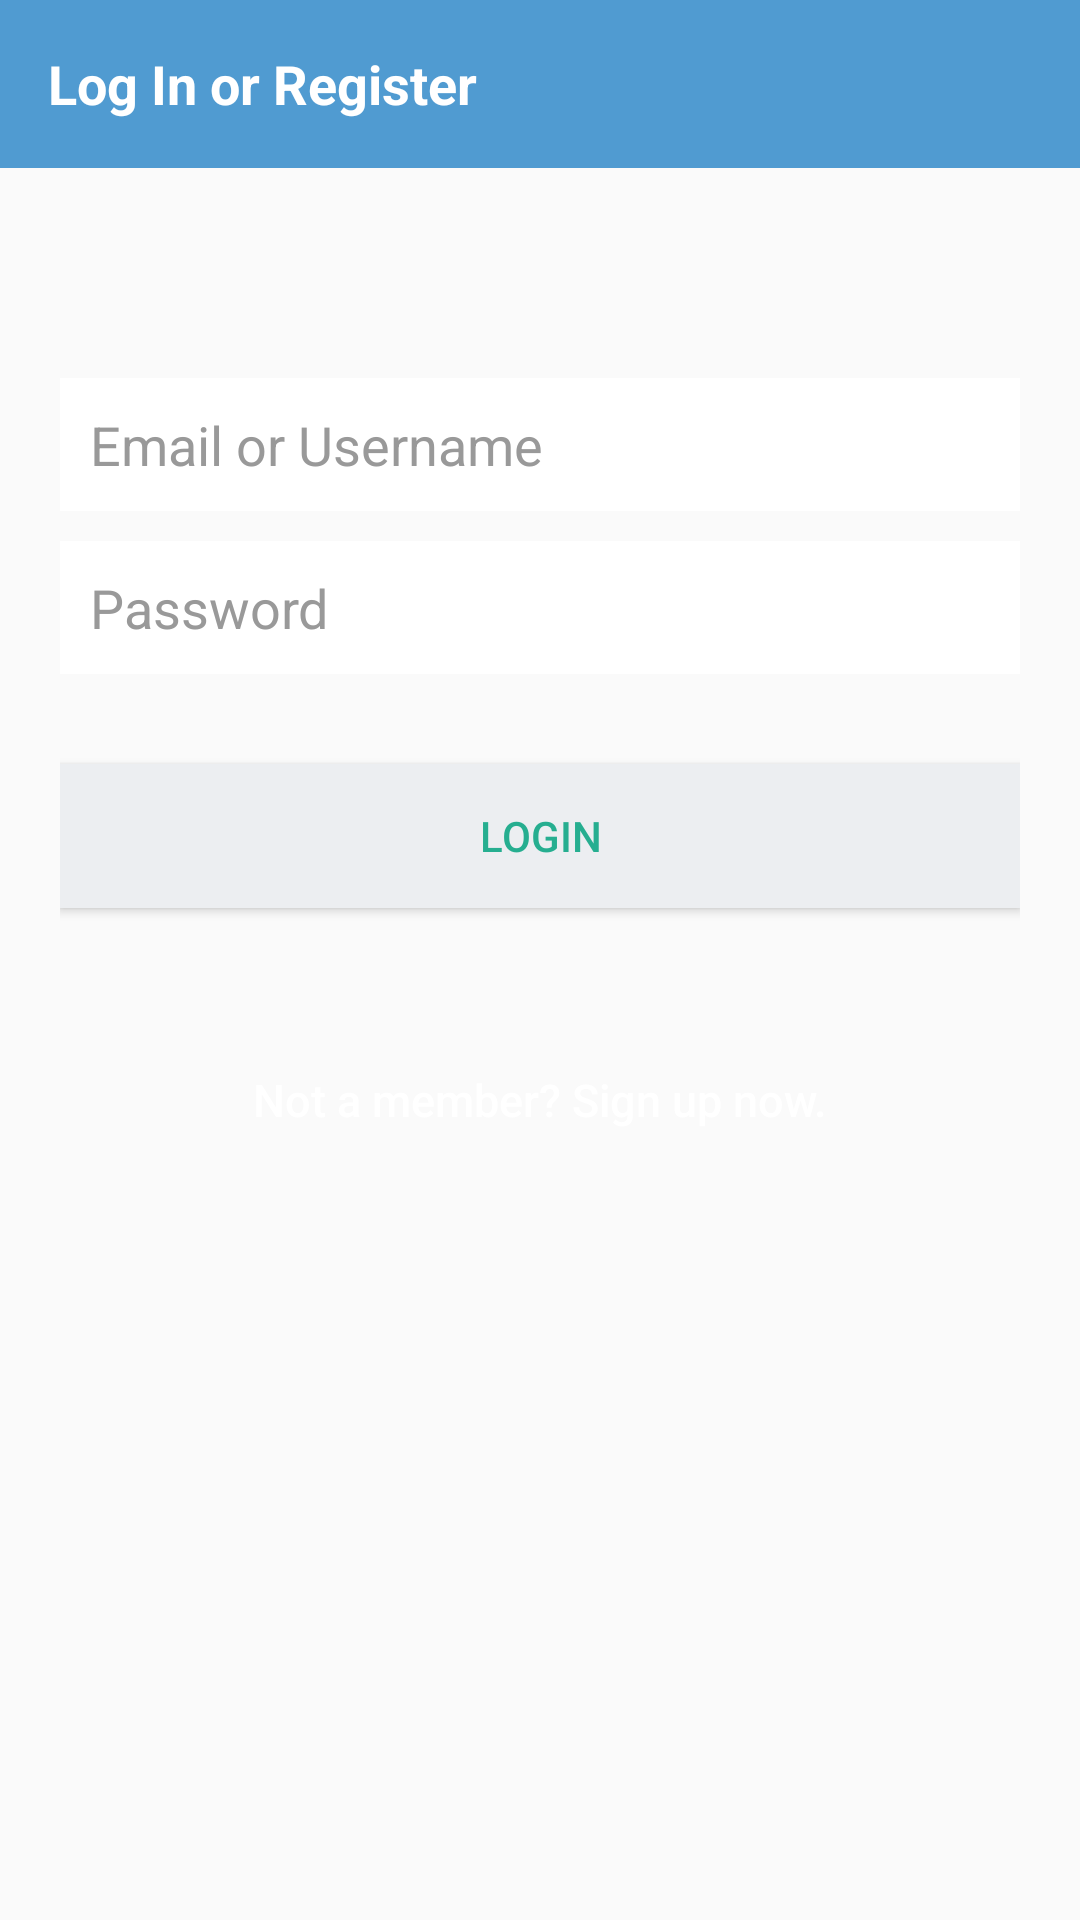

The Android layout XML behind this screen, and the referenced resources:
<!-- AndroidManifest.xml: application theme AppTheme -->
<!-- res/layout/login_form.xml -->
<LinearLayout xmlns:android="http://schemas.android.com/apk/res/android"
    android:layout_width="match_parent"
    android:layout_height="match_parent"
    xmlns:app="http://schemas.android.com/apk/res-auto"
    android:orientation="vertical"
    android:id="@+id/lnl"
    android:background="@drawable/loginback">

    <android.support.v7.widget.Toolbar
        android:id="@+id/toolbar_login"
        android:layout_width="match_parent"
        android:layout_height="?attr/actionBarSize"
        app:theme="@style/ToolBarStyle"
        android:background="@color/actionbar_color">

        <TextView
            android:visibility="visible"
            android:id="@+id/text_toolbar"
            android:layout_width="wrap_content"
            android:layout_height="wrap_content"
            android:text="Log In or Register"
            android:textStyle="bold"
            android:textSize="18dp"
            android:textColor="@color/white"
            />
    </android.support.v7.widget.Toolbar>

    <FrameLayout
        android:id="@+id/frame_login"
        android:visibility="invisible"
        android:layout_width="wrap_content"
        android:layout_height="wrap_content">

        <View
            android:layout_width="match_parent"
            android:layout_height="50dp"
            android:background="@color/actionbar_color"/>

        <LinearLayout
            android:layout_marginRight="20dp"
            android:orientation="horizontal"
            android:layout_gravity="center_vertical|end"
            android:layout_width="wrap_content"
            android:layout_height="wrap_content">
            <TextView
                android:layout_gravity="center_vertical|end"
                android:textColor="@color/white"
                android:layout_width="wrap_content"
                android:layout_height="wrap_content"
                android:text="Total"
                android:textSize="16dp"
                android:layout_marginRight="5dp"/>

            <TextView
                android:visibility="invisible"
                android:id="@+id/checkout_total_login"
                android:layout_width="wrap_content"
                android:layout_height="wrap_content"
                android:textSize="18dp"
                android:textStyle="bold"
                android:textColor="@color/white"
                android:layout_gravity="center_vertical|end"
                android:layout_marginRight="10dp"/>
        </LinearLayout>
    </FrameLayout>

    
    <LinearLayout

        android:layout_width="fill_parent"
        android:layout_height="wrap_content"
        android:layout_gravity="center"
        android:orientation="vertical"
        android:paddingLeft="20dp"
        android:paddingRight="20dp"
        android:layout_marginTop="20dp" >
 


        <EditText
            android:id="@+id/loginemail"
            android:layout_width="fill_parent"
            android:layout_height="wrap_content"
            android:layout_marginBottom="10dp"
            android:background="@color/white"
            android:hint="@string/hint_email"
            android:inputType="textEmailAddress"
            android:padding="10dp"
            android:singleLine="true"
            android:textColor="@color/input_login"
            android:textColorHint="@color/input_login_hint" />
 
        <EditText
            android:id="@+id/loginpassword"
            android:layout_width="fill_parent"
            android:layout_height="wrap_content"
            android:layout_marginBottom="10dp"
            android:background="@color/white"
            android:hint="@string/hint_password"
            android:inputType="textPassword"
            android:padding="10dp"
            android:singleLine="true"
            android:textColor="@color/input_login"
            android:textColorHint="@color/input_login_hint" />

        

        
 
        <Button
            android:id="@+id/btnLogin"
            android:layout_width="fill_parent"
            android:layout_height="wrap_content"
            android:layout_marginTop="20dip"
            android:background="@color/btn_login_bg"
            android:text="@string/btn_login"
            android:textColor="@color/btn_login" />
 
        
 
        <Button
            android:id="@+id/btnLinkToRegisterScreen"
            android:layout_width="fill_parent"
            android:layout_height="wrap_content"
            android:layout_marginTop="40dip"
            android:background="@null"
            android:text="@string/btn_link_to_register"
            android:textAllCaps="false"
            android:textColor="@color/white"
            android:textSize="15sp" />

        <Button
            android:visibility="invisible"
            android:id="@+id/btnLinkToForgotPassword"
            android:layout_width="fill_parent"
            android:layout_height="wrap_content"
            android:layout_marginTop="20dip"
            android:background="@null"
            android:text="Forgot Password? Click Here"
            android:textAllCaps="false"
            android:textColor="#323"
            android:textSize="15sp" />
    </LinearLayout>
    
</LinearLayout>
<!-- resources referenced by this layout -->
<resources>
  <color name="actionbar_color">#fa4d9ad1</color>
  <color name="btn_login">#26ae90</color>
  <color name="btn_login_bg">#eceef1</color>
  <color name="input_login">#222222</color>
  <color name="input_login_hint">#999999</color>
  <color name="white">#ffffff</color>
  <string name="btn_link_to_register">Not a member? Sign up now.</string>
  <string name="btn_login">LOGIN</string>
  <string name="hint_email">Email or Username</string>
  <string name="hint_password">Password</string>
  <string name="logo">Logo</string>
  <style name="ToolBarStyle" parent="Theme.AppCompat">
          <item name="android:textColorPrimary">@color/white</item>
          <item name="android:textColorSecondary">@color/white</item>
          <item name="actionMenuTextColor">@android:color/white</item>
  
  
      </style>
  <style name="AppTheme" parent="Theme.AppCompat.Light.NoActionBar">
          
          <item name="colorPrimary">@color/colorPrimary</item>
          <item name="colorPrimaryDark">@color/colorPrimaryDark</item>
          <item name="colorAccent">@color/colorAccent</item>
      </style>
  <color name="colorPrimary">#3F51B5</color>
  <color name="colorPrimaryDark">#303F9F</color>
  <color name="colorAccent">#FF4081</color>
</resources>
